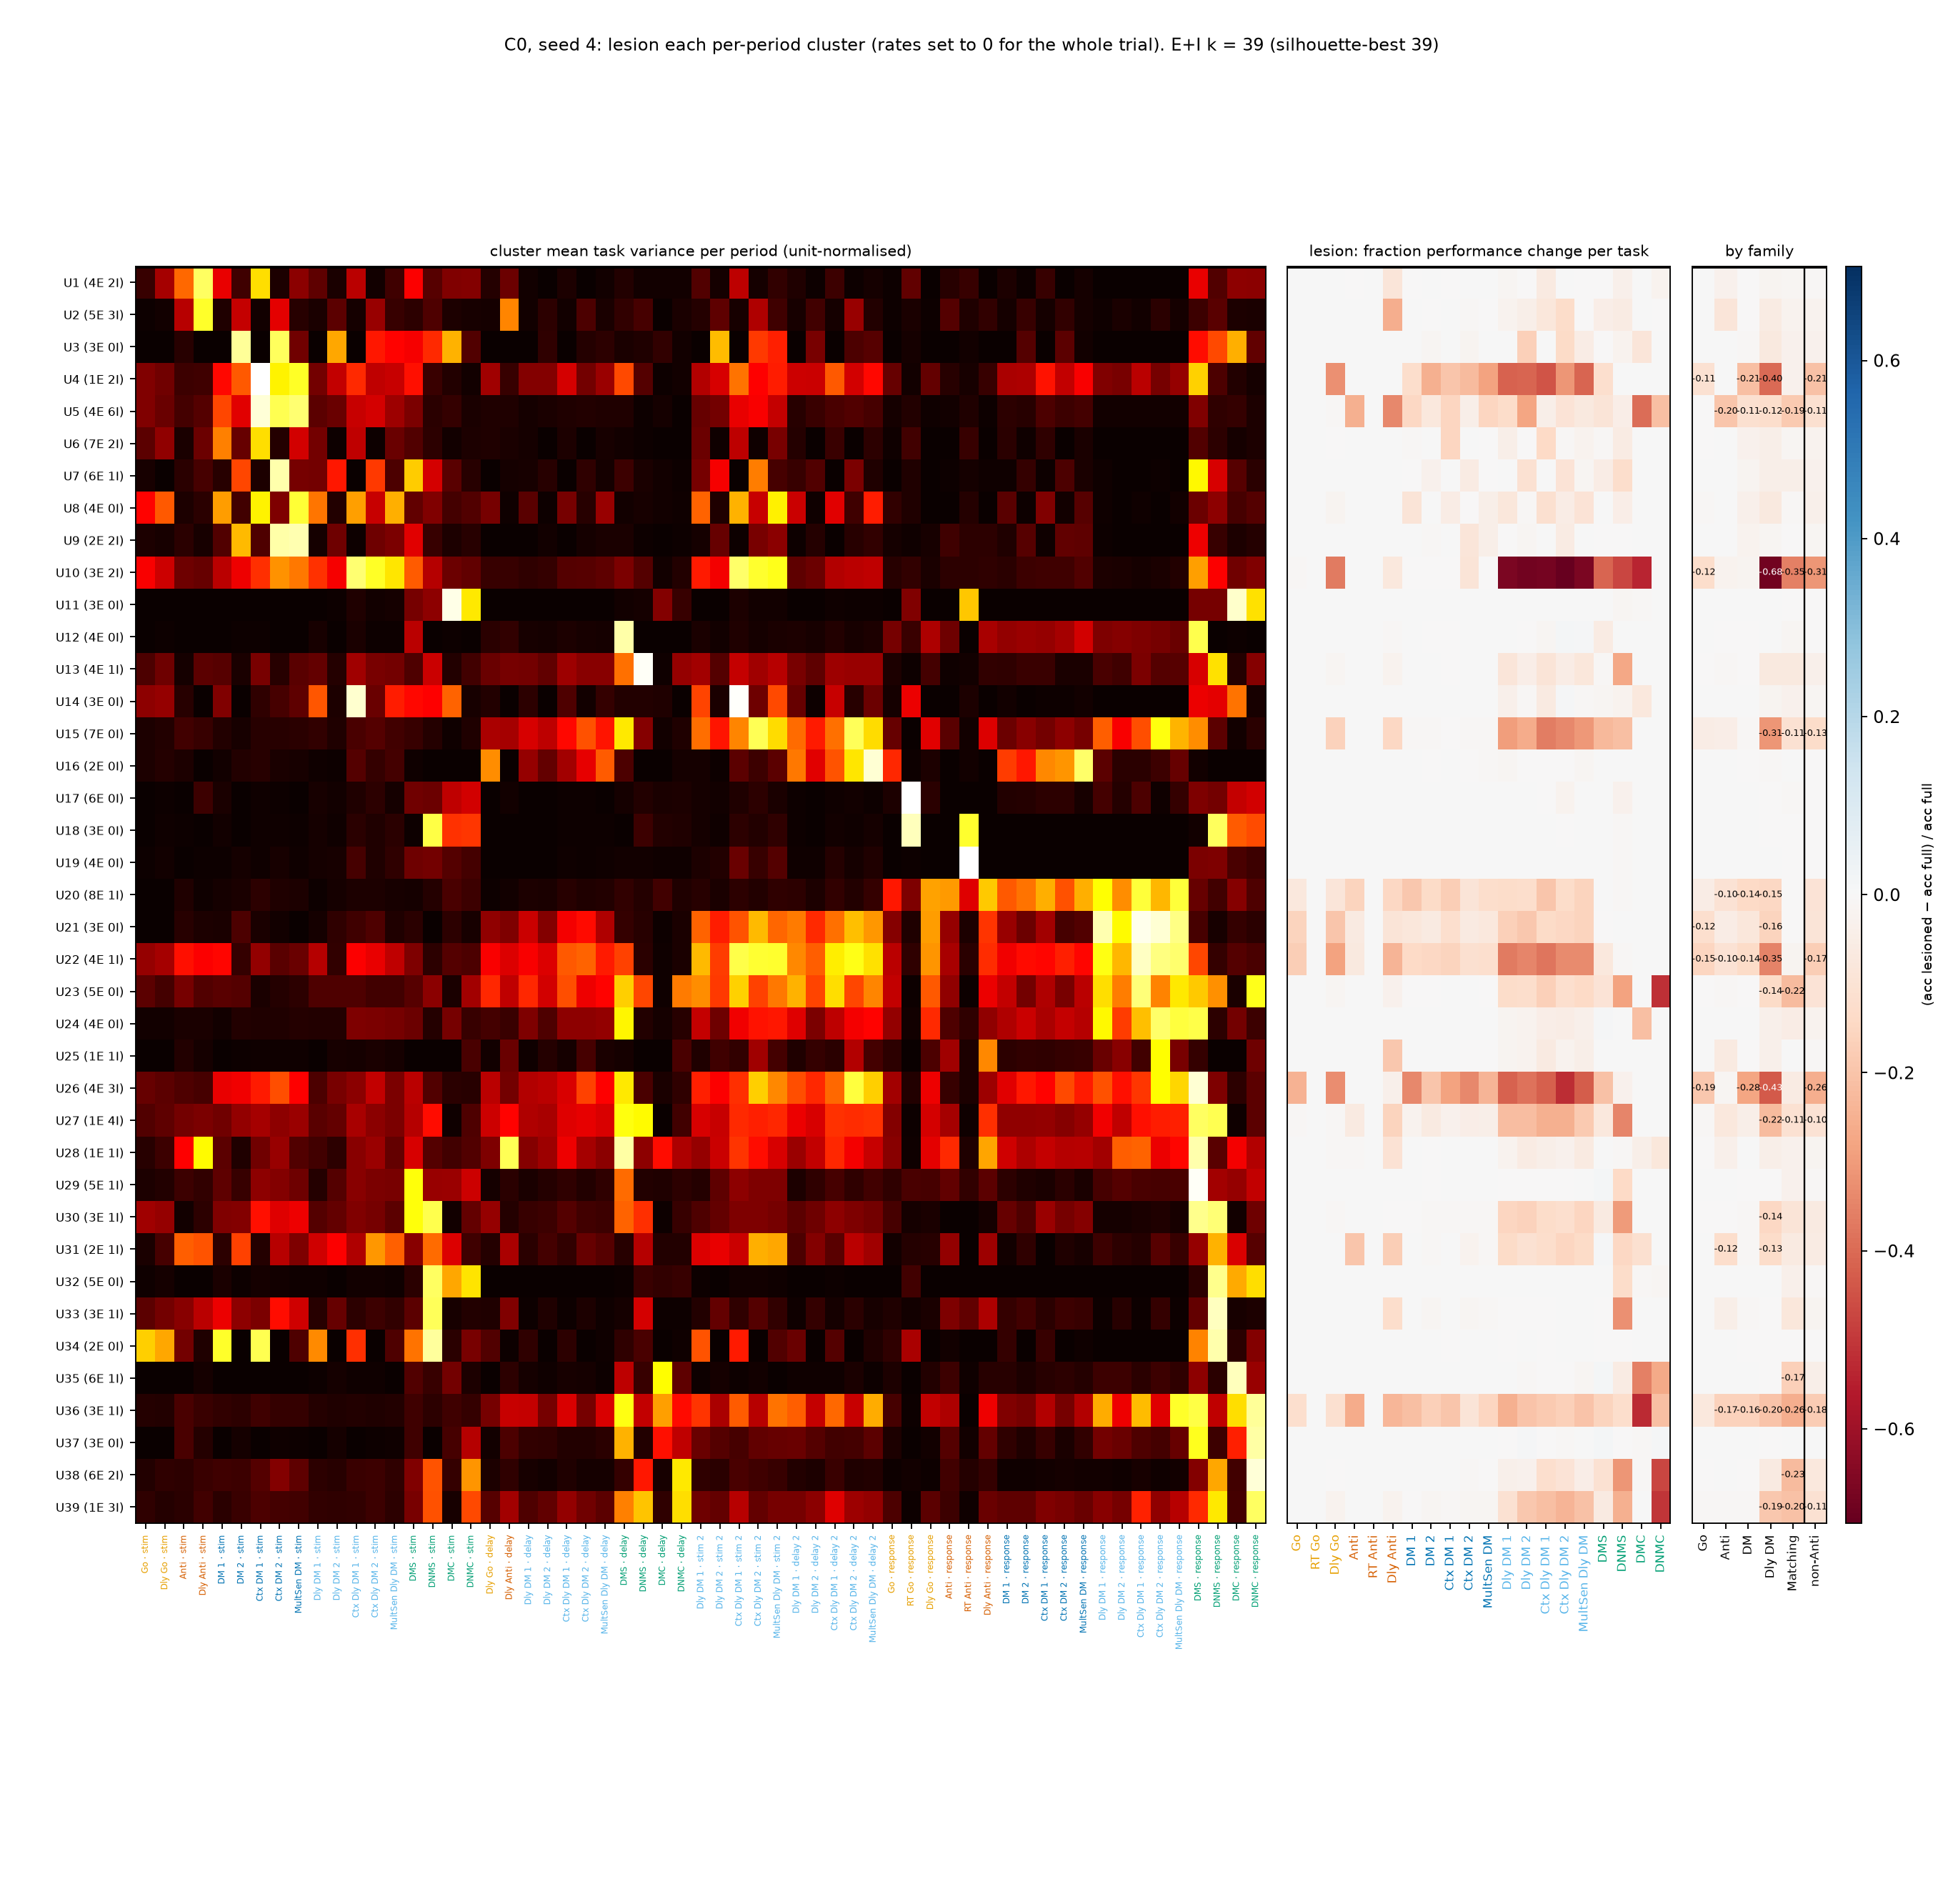

Source data for this figure (header and first rows):
cluster, pop, n, nE, nI, k, sil, k_best, pref_task, pref_period, family, task_fdgo, task_reactgo, task_delaygo, task_fdanti, task_reactanti, task_delayanti, task_dm1, task_dm2, task_contextdm1, task_contextdm2, task_multidm, task_delaydm1, task_delaydm2
U1, U, 6, 4, 2, 39, 0.1889, 39, delayanti, stim, Anti, 0.0, 0.0, 0.0, -0.004687, 0.0, -0.08281, -0.003125, 0.0, -0.004687, 0.0, 0.0, -0.01592, -0.004854
U2, U, 8, 5, 3, 39, 0.1889, 39, delayanti, stim, Anti, 0.0, 0.0, 0.0, 0.0, 0.0, -0.2562, 0.0, -0.003125, 0.0, -0.00626, -0.001563, -0.02548, -0.04207
U3, U, 3, 3, 0, 39, 0.1889, 39, dm2, stim, DM, 0.0, 0.0, 0.0, 0.0, 0.0, 0.0, 0.0, -0.01562, 0.0, -0.02191, 0.0, 0.0, -0.1667
U4, U, 3, 1, 2, 39, 0.1889, 39, contextdm1, stim, DM, 0.0, 0.0, -0.325, 0.0, 0.0, 0.0, -0.1234, -0.25, -0.1953, -0.2222, -0.2828, -0.414, -0.4094
U5, U, 10, 4, 6, 39, 0.1889, 39, contextdm1, stim, DM, 0.0, 0.0, -0.01094, -0.2516, 0.0, -0.3406, -0.1438, -0.07656, -0.1516, -0.04225, -0.15, -0.1322, -0.2783
U6, U, 9, 7, 2, 39, 0.1889, 39, contextdm1, stim, DM, 0.0, 0.0, -0.003125, 0.0, 0.0, 0.0, -0.01094, 0.0, -0.1516, 0.0, -0.001563, -0.0414, -0.001618
U7, U, 7, 6, 1, 39, 0.1889, 39, contextdm2, stim, DM, 0.0, 0.0, 0.0, 0.0, 0.0, 0.0, -0.001563, -0.03125, 0.0, -0.05634, -0.001563, 0.001592, -0.1068
U8, U, 4, 4, 0, 39, 0.1889, 39, multidm, stim, DM, 0.0, 0.0, -0.01719, 0.0, 0.0, 0.0, -0.08906, 0.0, -0.05156, -0.001565, -0.04219, -0.08121, -0.008091
U9, U, 4, 2, 2, 39, 0.1889, 39, multidm, stim, DM, 0.0, 0.0, 0.0, 0.0, 0.0, 0.0, 0.0, -0.007812, 0.0, -0.08764, -0.04063, -0.003185, -0.01456
U10, U, 5, 3, 2, 39, 0.1889, 39, contextdelaydm1, stim, Dly DM, -0.009375, 0.0, -0.3641, 0.0, 0.0, -0.07656, -0.004687, -0.001563, -0.004687, -0.0892, -0.003125, -0.6656, -0.6828
U11, U, 3, 3, 0, 39, 0.1889, 39, dmcgo, stim, Matching, 0.0, 0.0, 0.0, 0.0, 0.0, 0.0, 0.0, 0.0, 0.0, 0.0, 0.0, 0.0, 0.0
U12, U, 4, 4, 0, 39, 0.1889, 39, dmsgo, delay, Matching, 0.0, 0.0, 0.0, 0.0, 0.0, -0.007812, 0.0, -0.001563, -0.001563, 0.0, 0.0, 0.0, -0.003236
U13, U, 5, 4, 1, 39, 0.1889, 39, dmsnogo, delay, Matching, 0.0, 0.0, -0.01562, 0.0, 0.0, -0.02344, 0.0, 0.0, -0.001563, 0.0, 0.0, -0.08439, -0.04531
U14, U, 3, 3, 0, 39, 0.1889, 39, contextdelaydm1, stim 2, Dly DM, 0.0, 0.0, 0.0, 0.0, 0.0, 0.0, 0.0, 0.0, 0.0, 0.0, 0.0, -0.03503, -0.006472
U15, U, 7, 7, 0, 39, 0.1889, 39, contextdelaydm2, delay 2, Dly DM, 0.0, 0.0, -0.1609, 0.0, 0.0, -0.1453, -0.007812, -0.01094, -0.001563, -0.007825, -0.01094, -0.2978, -0.2605
U16, U, 2, 2, 0, 39, 0.1889, 39, multidelaydm, delay 2, Dly DM, 0.0, 0.0, 0.0, 0.0, 0.0, 0.0, 0.0, -0.001563, 0.0, -0.00313, -0.00625, -0.01274, -0.004854
U17, U, 6, 6, 0, 39, 0.1889, 39, reactgo, response, Go, 0.0, 0.0, 0.0, 0.0, 0.0, 0.0, 0.0, 0.0, 0.0, 0.0, 0.0, 0.0, 0.004854
U18, U, 3, 3, 0, 39, 0.1889, 39, reactgo, response, Go, 0.0, 0.0, 0.0, 0.0, 0.0, 0.0, 0.0, 0.0, 0.0, 0.0, 0.0, 0.0, 0.0
U19, U, 4, 4, 0, 39, 0.1889, 39, reactanti, response, Anti, 0.0, 0.0, 0.0, 0.0, 0.0, 0.0, 0.0, 0.0, 0.0, 0.0, 0.0, 0.001592, 0.0
U20, U, 9, 8, 1, 39, 0.1889, 39, contextdelaydm1, response, Dly DM, -0.07656, 0.0, -0.08437, -0.1562, 0.0, -0.1453, -0.1906, -0.1359, -0.175, -0.09077, -0.1234, -0.129, -0.1246
U21, U, 3, 3, 0, 39, 0.1889, 39, contextdelaydm1, response, Dly DM, -0.1578, 0.0, -0.1969, -0.06563, 0.0, -0.08906, -0.08125, -0.06094, -0.1172, -0.0626, -0.07188, -0.1656, -0.1877
U22, U, 5, 4, 1, 39, 0.1889, 39, contextdelaydm1, response, Dly DM, -0.1734, 0.0, -0.2828, -0.06875, 0.0, -0.2375, -0.1406, -0.1484, -0.1594, -0.1127, -0.1203, -0.3678, -0.343
U23, U, 5, 5, 0, 39, 0.1889, 39, contextdelaydm1, response, Dly DM, 0.0, 0.0, -0.01562, 0.0, 0.0, -0.02969, -0.003125, -0.001563, 0.0, 0.0, -0.004687, -0.1322, -0.1246
U24, U, 4, 4, 0, 39, 0.1889, 39, contextdelaydm2, response, Dly DM, 0.0, 0.0, 0.0, 0.0, 0.0, 0.0, 0.0, 0.0, 0.0, 0.0, 0.0, -0.01911, -0.02751
U25, U, 2, 1, 1, 39, 0.1889, 39, contextdelaydm2, response, Dly DM, 0.0, 0.0, 0.0, 0.0, 0.0, -0.1906, 0.0, 0.0, 0.0, -0.001565, -0.001563, -0.01752, -0.02427
U26, U, 7, 4, 3, 39, 0.1889, 39, dmsgo, response, Matching, -0.2453, 0.0, -0.3266, 0.0, 0.0, -0.03594, -0.3406, -0.1953, -0.2844, -0.3365, -0.2406, -0.4156, -0.3851
U27, U, 5, 1, 4, 39, 0.1889, 39, dmsgo, response, Matching, -0.009375, 0.0, -0.007812, -0.06406, 0.0, -0.1547, -0.025, -0.06563, -0.03281, -0.04538, -0.04063, -0.2182, -0.2184
U28, U, 2, 1, 1, 39, 0.1889, 39, dmsgo, response, Matching, 0.0, 0.0, -0.01094, -0.007812, 0.0, -0.1047, 0.0, -0.001563, 0.0, 0.001565, 0.0, -0.02229, -0.05663
U29, U, 6, 5, 1, 39, 0.1889, 39, dmsgo, response, Matching, 0.0, 0.0, 0.0, 0.0, 0.0, 0.0, 0.0, -0.001563, 0.0, 0.0, 0.0, -0.001592, -0.001618
U30, U, 4, 3, 1, 39, 0.1889, 39, dmsgo, response, Matching, 0.0, 0.0, -0.01094, 0.0, 0.0, -0.001563, -0.001563, -0.007812, -0.00625, -0.00626, -0.009375, -0.1513, -0.1634
U31, U, 3, 2, 1, 39, 0.1889, 39, dmsnogo, response, Matching, 0.0, 0.0, 0.0, -0.1984, 0.0, -0.175, 0.0, -0.01094, 0.0, -0.0266, -0.00625, -0.1369, -0.1084
U32, U, 5, 5, 0, 39, 0.1889, 39, dmsnogo, response, Matching, 0.0, 0.0, 0.0, 0.0, 0.0, 0.0, 0.0, 0.0, 0.0, 0.0, 0.0, 0.0, 0.0
U33, U, 4, 3, 1, 39, 0.1889, 39, dmsnogo, response, Matching, 0.0, 0.0, 0.0, 0.0, 0.0, -0.1234, 0.0, -0.01562, 0.0, -0.01252, -0.007812, -0.004777, -0.003236
U34, U, 2, 2, 0, 39, 0.1889, 39, dmsnogo, response, Matching, 0.0, 0.0, 0.0, 0.0, 0.0, 0.0, 0.0, 0.0, -0.003125, 0.0, 0.0, -0.001592, 0.0
U35, U, 7, 6, 1, 39, 0.1889, 39, dmcgo, response, Matching, 0.0, 0.0, 0.0, 0.0, 0.0, 0.0, 0.0, 0.0, 0.0, 0.001565, 0.0, 0.0, -0.009709
U36, U, 4, 3, 1, 39, 0.1889, 39, dmcnogo, response, Matching, -0.1172, 0.0, -0.1109, -0.2625, 0.0, -0.2328, -0.2109, -0.1672, -0.1953, -0.09233, -0.1531, -0.2516, -0.2023
U37, U, 3, 3, 0, 39, 0.1889, 39, dmcnogo, response, Matching, 0.0, 0.0, 0.0, 0.0, 0.0, 0.0, 0.0, 0.0, 0.0, 0.0, 0.0, -0.001592, 0.006472
U38, U, 8, 6, 2, 39, 0.1889, 39, dmcnogo, response, Matching, 0.0, 0.0, -0.001563, 0.0, 0.0, 0.0, 0.0, 0.0, 0.0, -0.00626, -0.003125, -0.03822, -0.02913
U39, U, 4, 1, 3, 39, 0.1889, 39, dmcnogo, response, Matching, 0.0, 0.0, -0.02344, 0.0, 0.0, -0.02656, -0.001563, -0.0125, -0.007812, -0.01408, -0.01406, -0.1051, -0.1877
